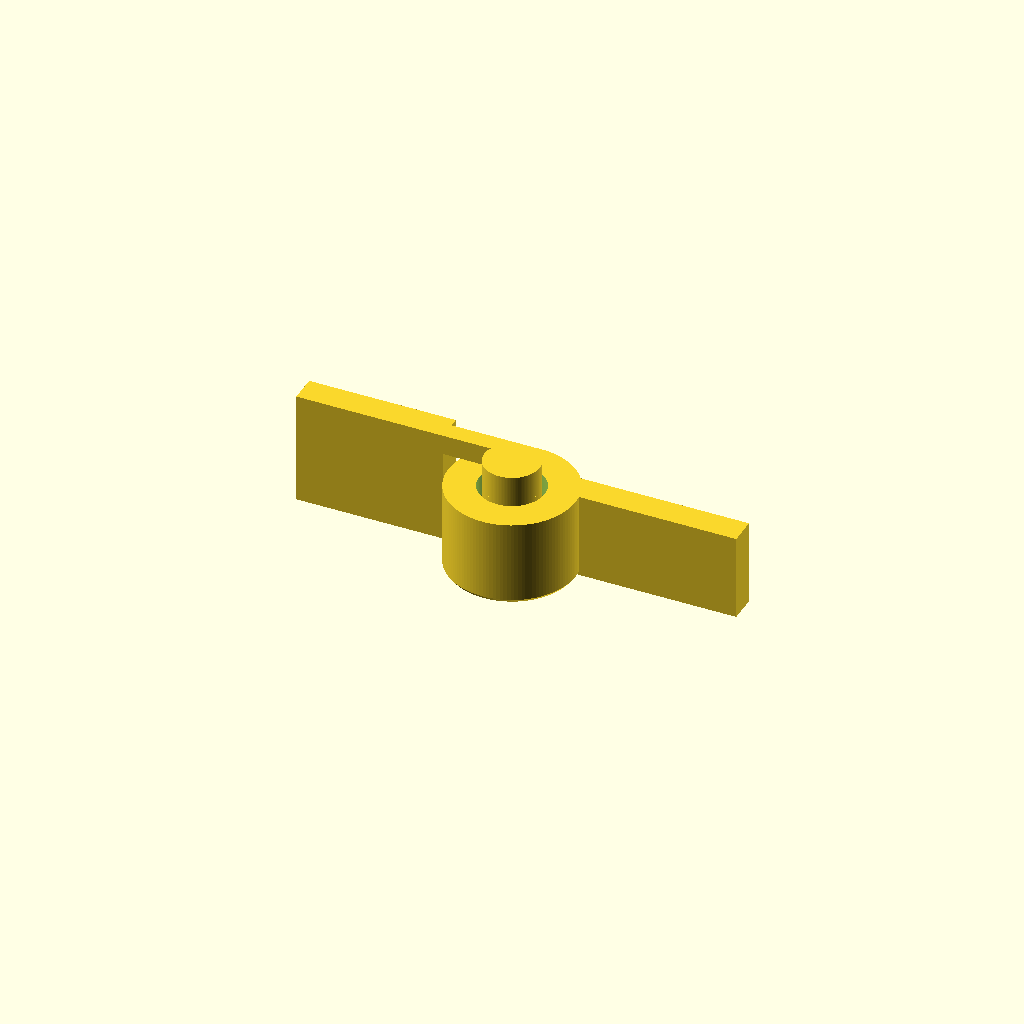
Cell 1: rendered with the file's own defaults.
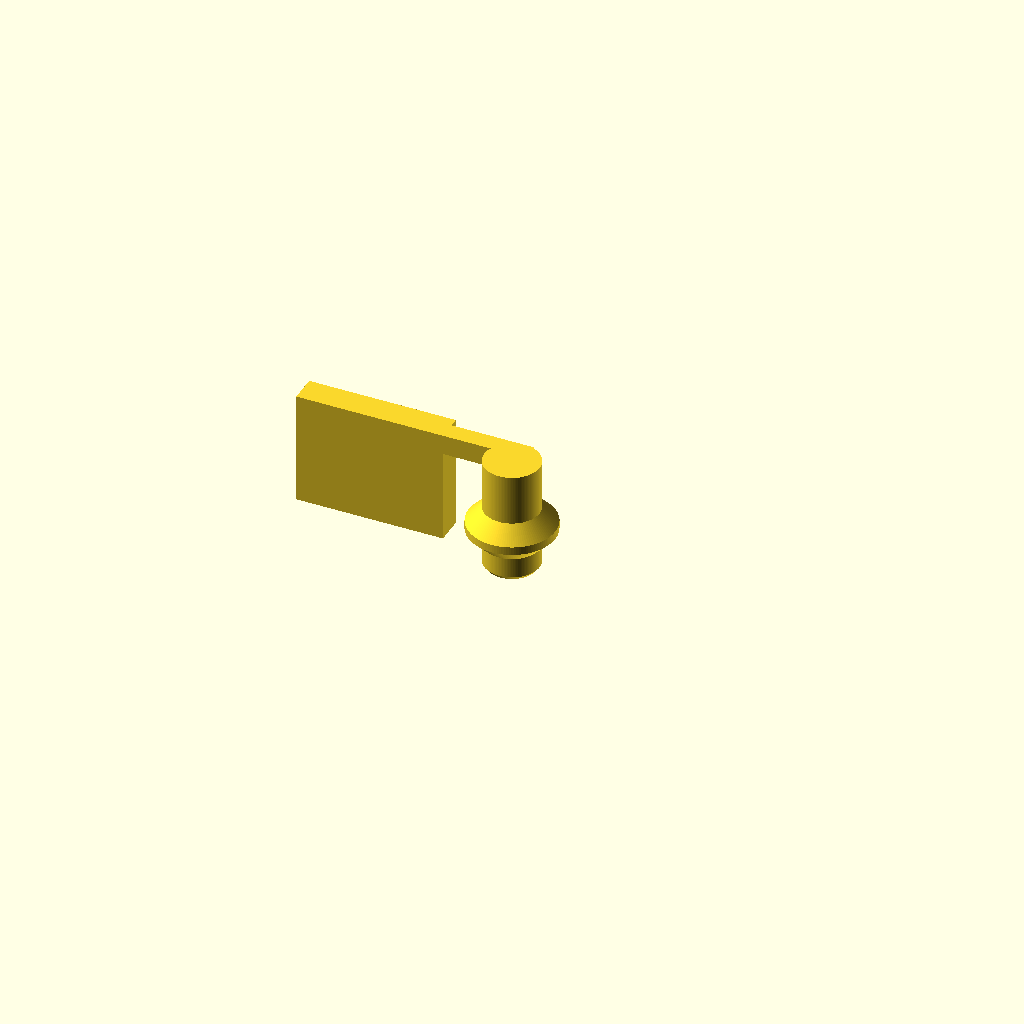
Cell 2: part = "left" (everything else at default).
One fixed orthographic camera (rotation 55°, 0°, 25°; colour scheme Cornfield) for every cell.
OpenSCAD source file projects/3d-printed-designs/cyd-trifold/Hinge comparison/source/B - Astra 6.2.scad:
// Upright annular-race hinge coupon. Millimeters. Bed is XY.
// Inspect left and right in these same world coordinates.
part = "assembly"; // [assembly,left,right]
$fn = 120;
stem = 3.0;
ridge = 1.7;         // Radial rise; 45 degree flanks
radial_gap = 0.55;   // Horizontal separation at equal height
relief = 0.30;       // Additional radial gap on EACH body at the bed
outer_r = 6.9;
ring_h = 9.4;
bridge_z = 10.2;
leaf_depth = 24;
assert(ridge > radial_gap && outer_r - stem - ridge - radial_gap > 1.2);
module turned(profile) { rotate_extrude() polygon(profile); }
module race_shape(extra=0, bore=false) {
    base = stem + extra;
    toe = bore ? relief : -relief;
    // Overshoot open ends on subtraction for clean end faces.
    turned(concat(bore ? [[0,-0.1],[base+toe,-0.1]] : [[0,0]],
         [[base+toe,0],[base,.4],[base,2.6],
          [base+ridge,2.6+ridge],[base+ridge,5.2],
          [base,5.2+ridge],[base,12.4],[0,12.4]]));
}
module left_leaf() {
    difference() {
        union() {
            race_shape();
            translate([-leaf_depth,1,0]) cube([leaf_depth-8,3,12.4]);
            // Load path above moving collar. Horizontal bridge between
            // hub and wing uses the same two anchors on every part.
            translate([-9,1,bridge_z]) cube([10,2.0,12.4-bridge_z]);
        }
        // Upright B engraved in the fixed wing's outward face.
        translate([-17,4.01,6]) rotate([90,0,180])
            translate([0,0,-.75]) linear_extrude(.8)
                text("B", size=6, halign="center", valign="center",
                     font="Liberation Sans:style=Bold");
    }
}
module right_leaf() {
    difference() {
        union() {
            turned([[0,0],[outer_r-.3,0],[outer_r,.4],
                    [outer_r,ring_h],[0,ring_h]]);
            translate([4,1,0]) cube([leaf_depth-4,3,ring_h]);
        }
        race_shape(radial_gap,true);
    }
}
if (part=="assembly" || part=="left") left_leaf();
if (part=="assembly" || part=="right") right_leaf();
Parameter table extracted from the source (name, type, default, range or options):
part: string, default "assembly", options "assembly", "left", "right"
stem: number, default 3
ridge: number, default 1.7
radial_gap: number, default 0.55
relief: number, default 0.3
outer_r: number, default 6.9
ring_h: number, default 9.4
bridge_z: number, default 10.2
leaf_depth: number, default 24
